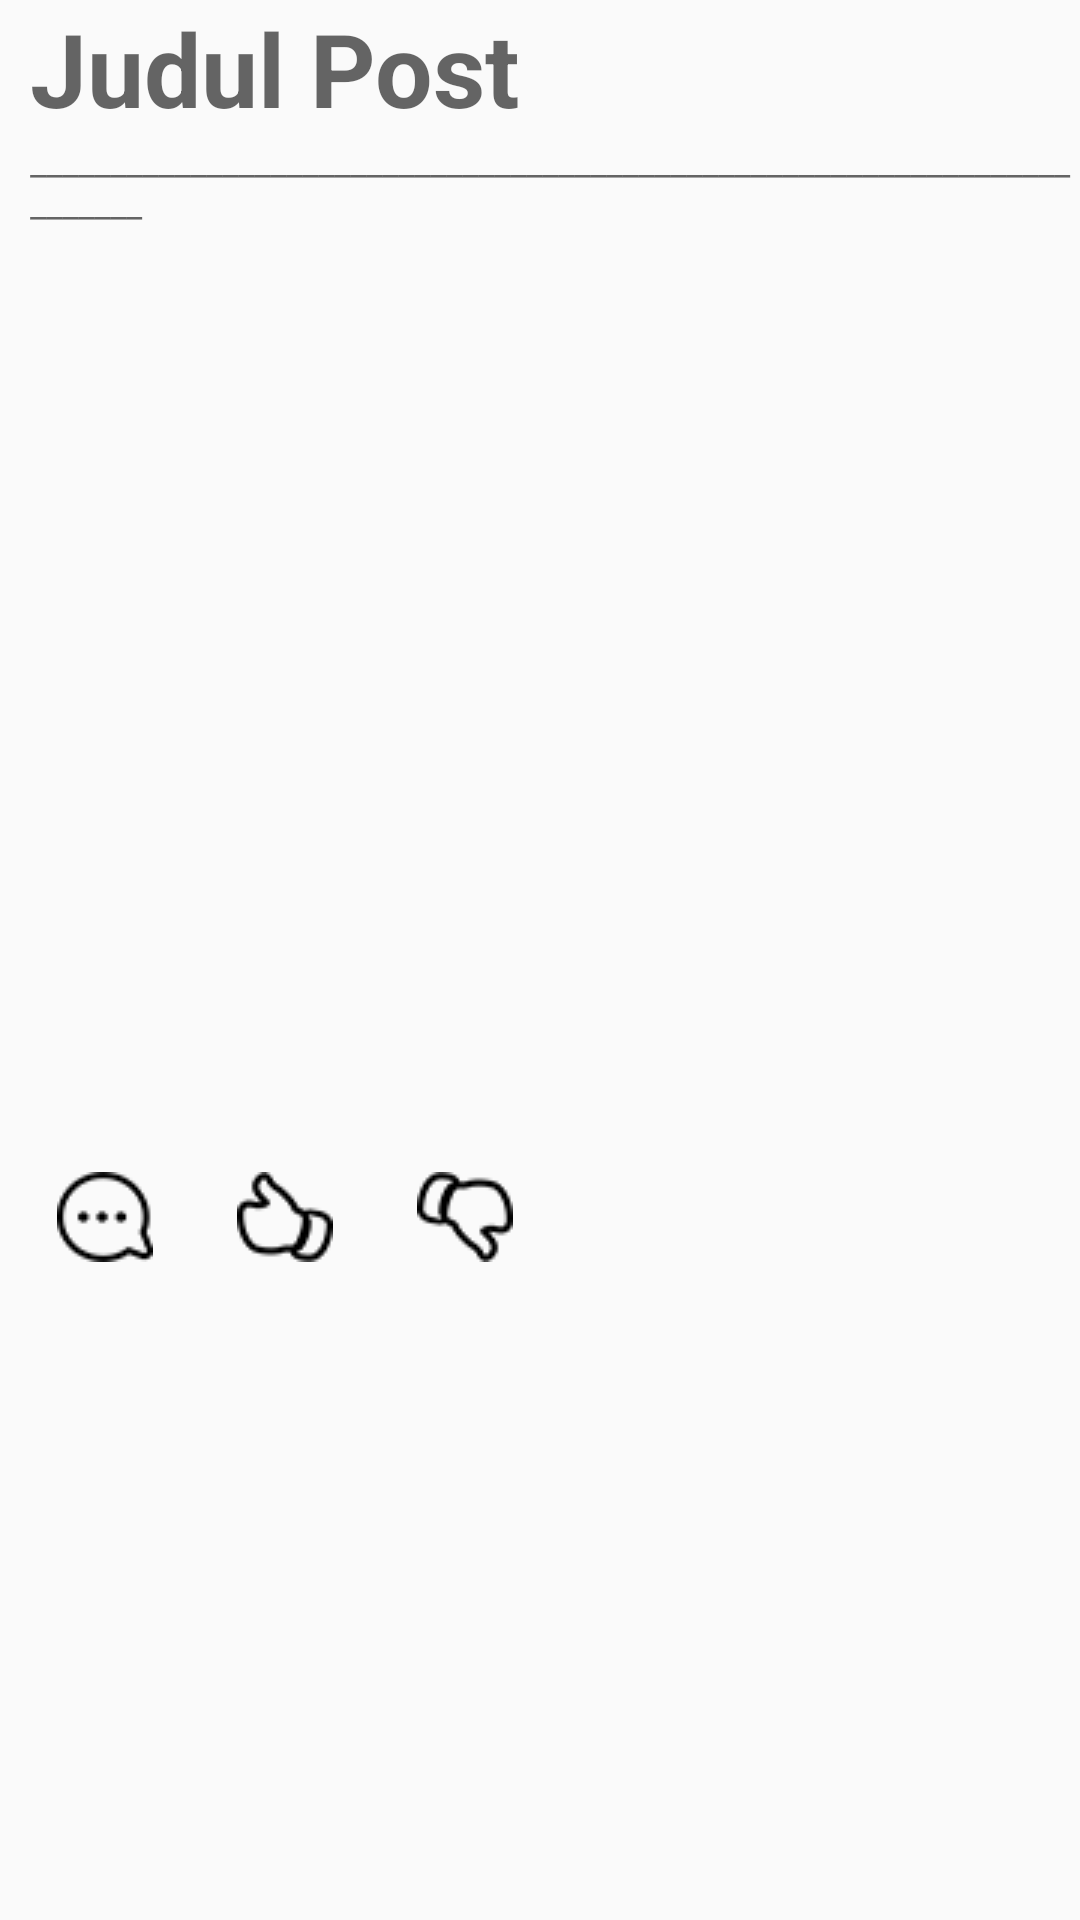

The Android layout XML behind this screen, and the referenced resources:
<!-- AndroidManifest.xml: application theme AppTheme -->
<!-- res/layout/card_view.xml -->
<?xml version="1.0" encoding="utf-8"?>
<LinearLayout xmlns:android="http://schemas.android.com/apk/res/android"
    xmlns:app="http://schemas.android.com/apk/res-auto"
    android:layout_width="match_parent"
    android:layout_height="wrap_content"
    android:orientation="vertical">

    <android.support.v7.widget.CardView
        android:layout_width="match_parent"
        android:layout_height="wrap_content">

        <RelativeLayout
            android:layout_width="match_parent"
            android:layout_height="wrap_content">
        </RelativeLayout>
    </android.support.v7.widget.CardView>

    <TextView
        android:id="@+id/txtNamaProduk"
        android:layout_width="match_parent"
        android:layout_height="wrap_content"
        android:text="Judul Post"
        android:paddingLeft="10dp"
        android:textAppearance="@style/TextAppearance.AppCompat.Display1"
        android:textStyle="bold" />

    <TextView
        android:id="@+id/txtLine"
        android:layout_width="match_parent"
        android:layout_height="wrap_content"
        android:paddingLeft="10dp"
        android:layout_marginBottom="20dp"
        android:text="________________________________________________________________________"
        android:textAlignment="textStart"
        android:textAppearance="@style/TextAppearance.AppCompat.Display1"
        android:textSize="12sp" />

    <ImageView
        android:id="@+id/imgLogo"
        android:layout_width="match_parent"
        android:layout_height="275dp"
        android:clickable="true"
        app:srcCompat="@mipmap/ic_launcher" />

    <LinearLayout
        android:id="@+id/buttonThree"
        android:layout_width="match_parent"
        android:layout_height="wrap_content"
        android:paddingTop="10dp"
        android:layout_alignParentBottom="true">

        <ImageButton
            android:id="@+id/imgComment"
            android:layout_width="50dp"
            android:layout_height="50dp"
            android:layout_marginLeft="10dp"
            android:adjustViewBounds="false"
            android:background="@null"
            android:clickable="true"
            app:srcCompat="@drawable/comment" />

        <ImageButton
            android:id="@+id/imgLike"
            android:layout_width="50dp"
            android:layout_height="50dp"
            android:layout_marginLeft="10dp"
            android:adjustViewBounds="false"
            android:clickable="true"
            android:background="@null"
            app:srcCompat="@drawable/like" />

        <ImageButton
            android:id="@+id/imgDislike"
            android:layout_width="50dp"
            android:layout_height="50dp"
            android:layout_marginLeft="10dp"
            android:adjustViewBounds="false"
            android:clickable="true"
            android:background="@null"
            app:srcCompat="@drawable/dislike" />
    </LinearLayout>

    <TextView
        android:id="@+id/txtHarga"
        android:layout_width="match_parent"
        android:layout_height="0dp"
        android:text="TextView"
        android:textSize="24sp"
        android:visibility="invisible" />

    <TextView
        android:id="@+id/txtDeskrip"
        android:layout_width="match_parent"
        android:layout_height="wrap_content"
        android:text="TextView"
        android:textSize="18sp"
        android:visibility="invisible" />

</LinearLayout>
<!-- resources referenced by this layout -->
<resources>
  <!-- drawable comment: png bitmap (drawable, 15118 bytes) -->
  <!-- drawable dislike: png bitmap (drawable, 18740 bytes) -->
  <!-- drawable like: png bitmap (drawable, 15132 bytes) -->
  <style name="AppTheme" parent="Theme.AppCompat.Light.NoActionBar">
          
          <item name="colorPrimary">@color/colorPrimary</item>
          <item name="colorPrimaryDark">@color/colorPrimaryDark</item>
          <item name="colorAccent">@color/colorAccent</item>
          <item name="android:linksClickable">@color/colorAccent</item>
      </style>
  <color name="colorPrimary">#303030</color>
  <color name="colorPrimaryDark">#101010</color>
  <color name="colorAccent">#cecece</color>
</resources>
